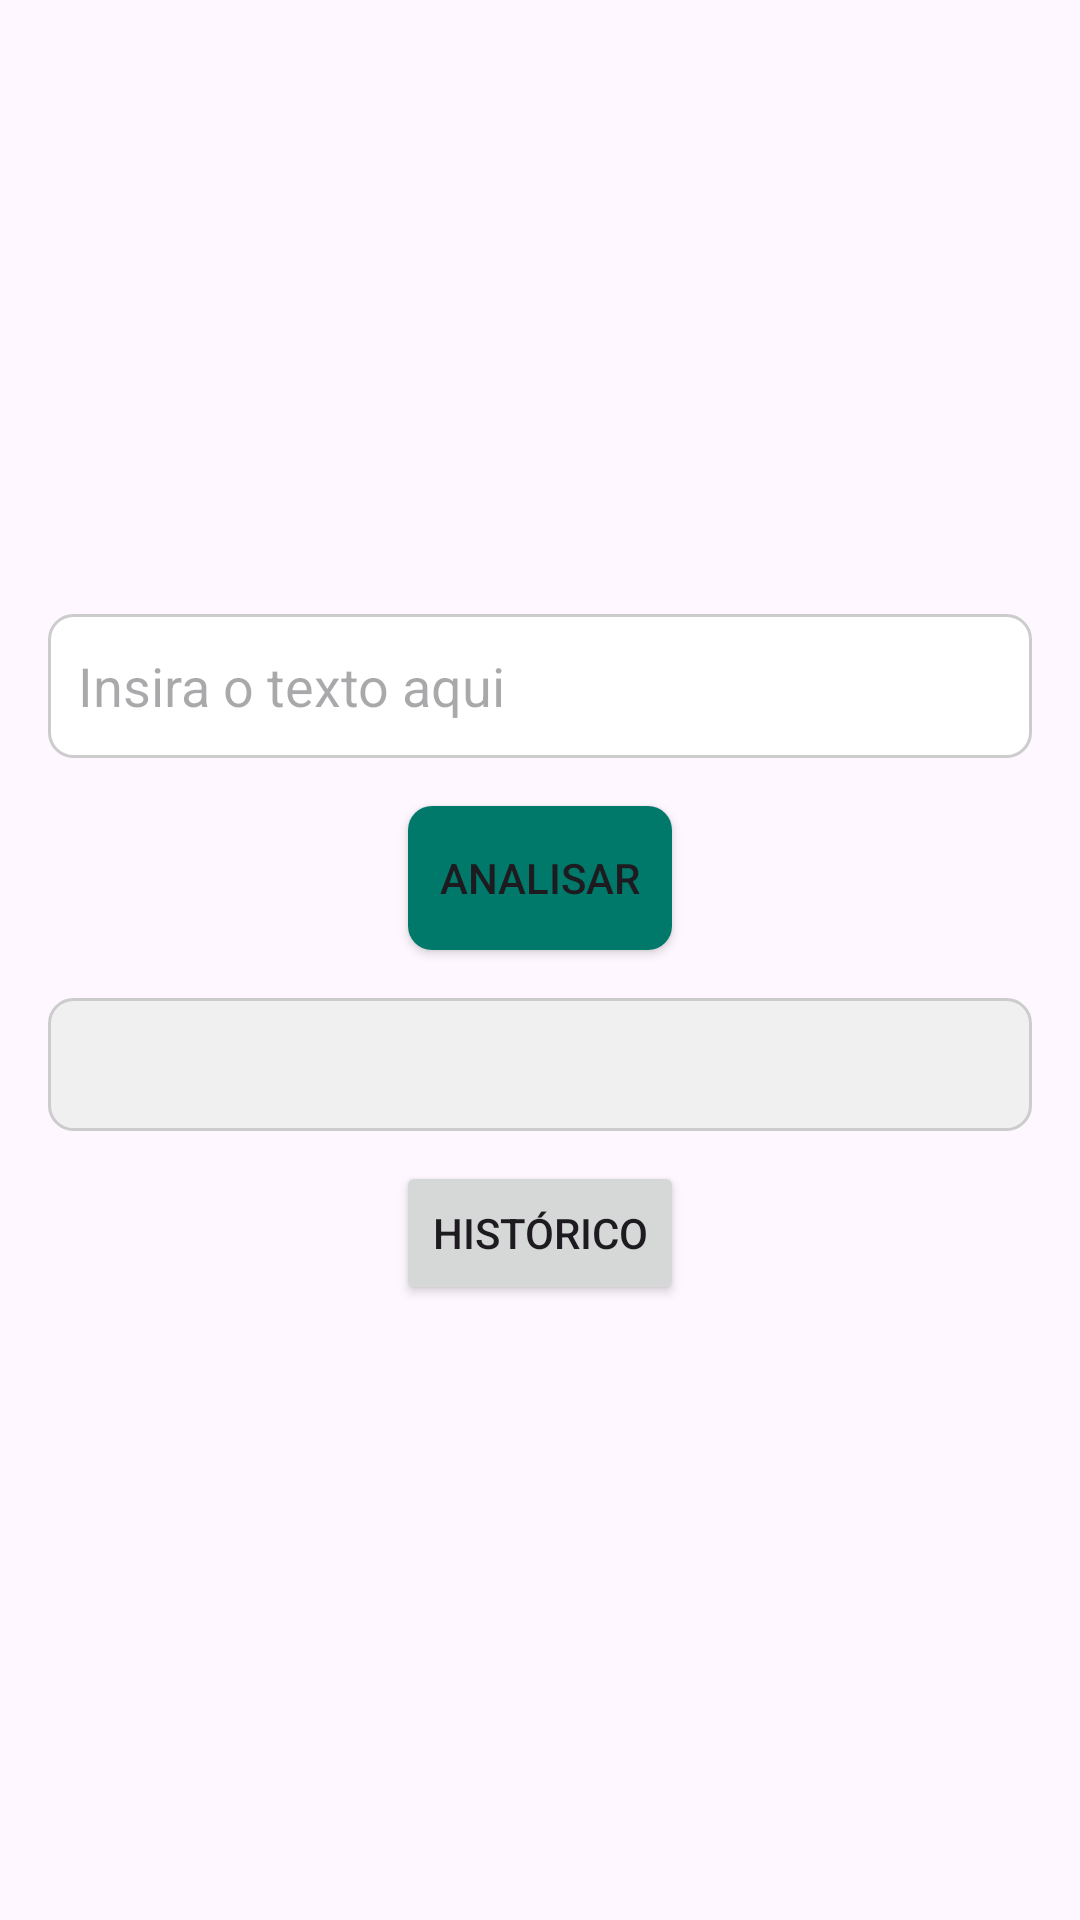

This screen was rendered from an Android layout file. Write that file and the resources it references.
<!-- AndroidManifest.xml: application theme Theme.Fishing_Detection_by_Msg -->
<!-- res/layout/activity_main.xml -->
<LinearLayout xmlns:android="http://schemas.android.com/apk/res/android"
    android:layout_width="match_parent"
    android:layout_height="match_parent"
    android:orientation="vertical"
    android:gravity="center"
    android:padding="16dp">

    <EditText
        android:id="@+id/inputText"
        android:layout_width="match_parent"
        android:layout_height="48dp"
        android:hint="Insira o texto aqui"
        android:padding="10dp"
        android:layout_marginBottom="16dp"
        android:background="@drawable/edit_text_background"
        android:textColor="@color/black"/>

    <Button
        android:id="@+id/analyzeButton"
        android:layout_width="wrap_content"
        android:layout_height="wrap_content"
        android:text="Analisar"
        android:layout_marginBottom="16dp"
        android:background="@drawable/button_background"/>

    <TextView
        android:id="@+id/resultText"
        android:layout_width="match_parent"
        android:layout_height="wrap_content"
        android:text=""
        android:textSize="18sp"
        android:gravity="center"
        android:padding="10dp"
        android:background="@drawable/result_text_background"
        android:textColor="@color/black"/>

    <Button
        android:id="@+id/shareButton"
        android:layout_width="wrap_content"
        android:layout_height="wrap_content"
        android:text="Compartilhar"
        android:visibility="gone"
        android:layout_marginTop="10dp"/>

    <Button
        android:id="@+id/historyButton"
        android:layout_width="wrap_content"
        android:layout_height="wrap_content"
        android:text="Histórico"
        android:layout_marginTop="10dp"/>

</LinearLayout>
<!-- resources referenced by this layout -->
<resources>
  <!-- drawable button_background (drawable) -->
  <selector xmlns:android="http://schemas.android.com/apk/res/android">
      <item android:state_pressed="true">
          <shape>
              <solid android:color="#00574B"/>
              <corners android:radius="8dp"/>
          </shape>
      </item>
      <item>
          <shape>
              <solid android:color="#00796B"/>
              <corners android:radius="8dp"/>
          </shape>
      </item>
  </selector>
  <!-- drawable edit_text_background (drawable) -->
  <shape xmlns:android="http://schemas.android.com/apk/res/android">
      <solid android:color="#FFFFFF"/>
      <corners android:radius="8dp"/>
      <stroke android:color="#CCCCCC" android:width="1dp"/>
      <padding android:left="10dp" android:top="10dp" android:right="10dp" android:bottom="10dp"/>
  </shape>
  <!-- drawable result_text_background (drawable) -->
  <shape xmlns:android="http://schemas.android.com/apk/res/android">
      <solid android:color="#F0F0F0"/>
      <corners android:radius="8dp"/>
      <stroke android:color="#CCCCCC" android:width="1dp"/>
      <padding android:left="10dp" android:top="10dp" android:right="10dp" android:bottom="10dp"/>
  </shape>
  <style name="Theme.Fishing_Detection_by_Msg" parent="Base.Theme.Fishing_Detection_by_Msg" />
  <style name="Base.Theme.Fishing_Detection_by_Msg" parent="Theme.Material3.DayNight.NoActionBar">
          
          
      </style>
  <!-- not gathered from this repository: default colours our renderer supplied (Android Studio template values) -->
  <color name="black">#FF000000</color>
</resources>
